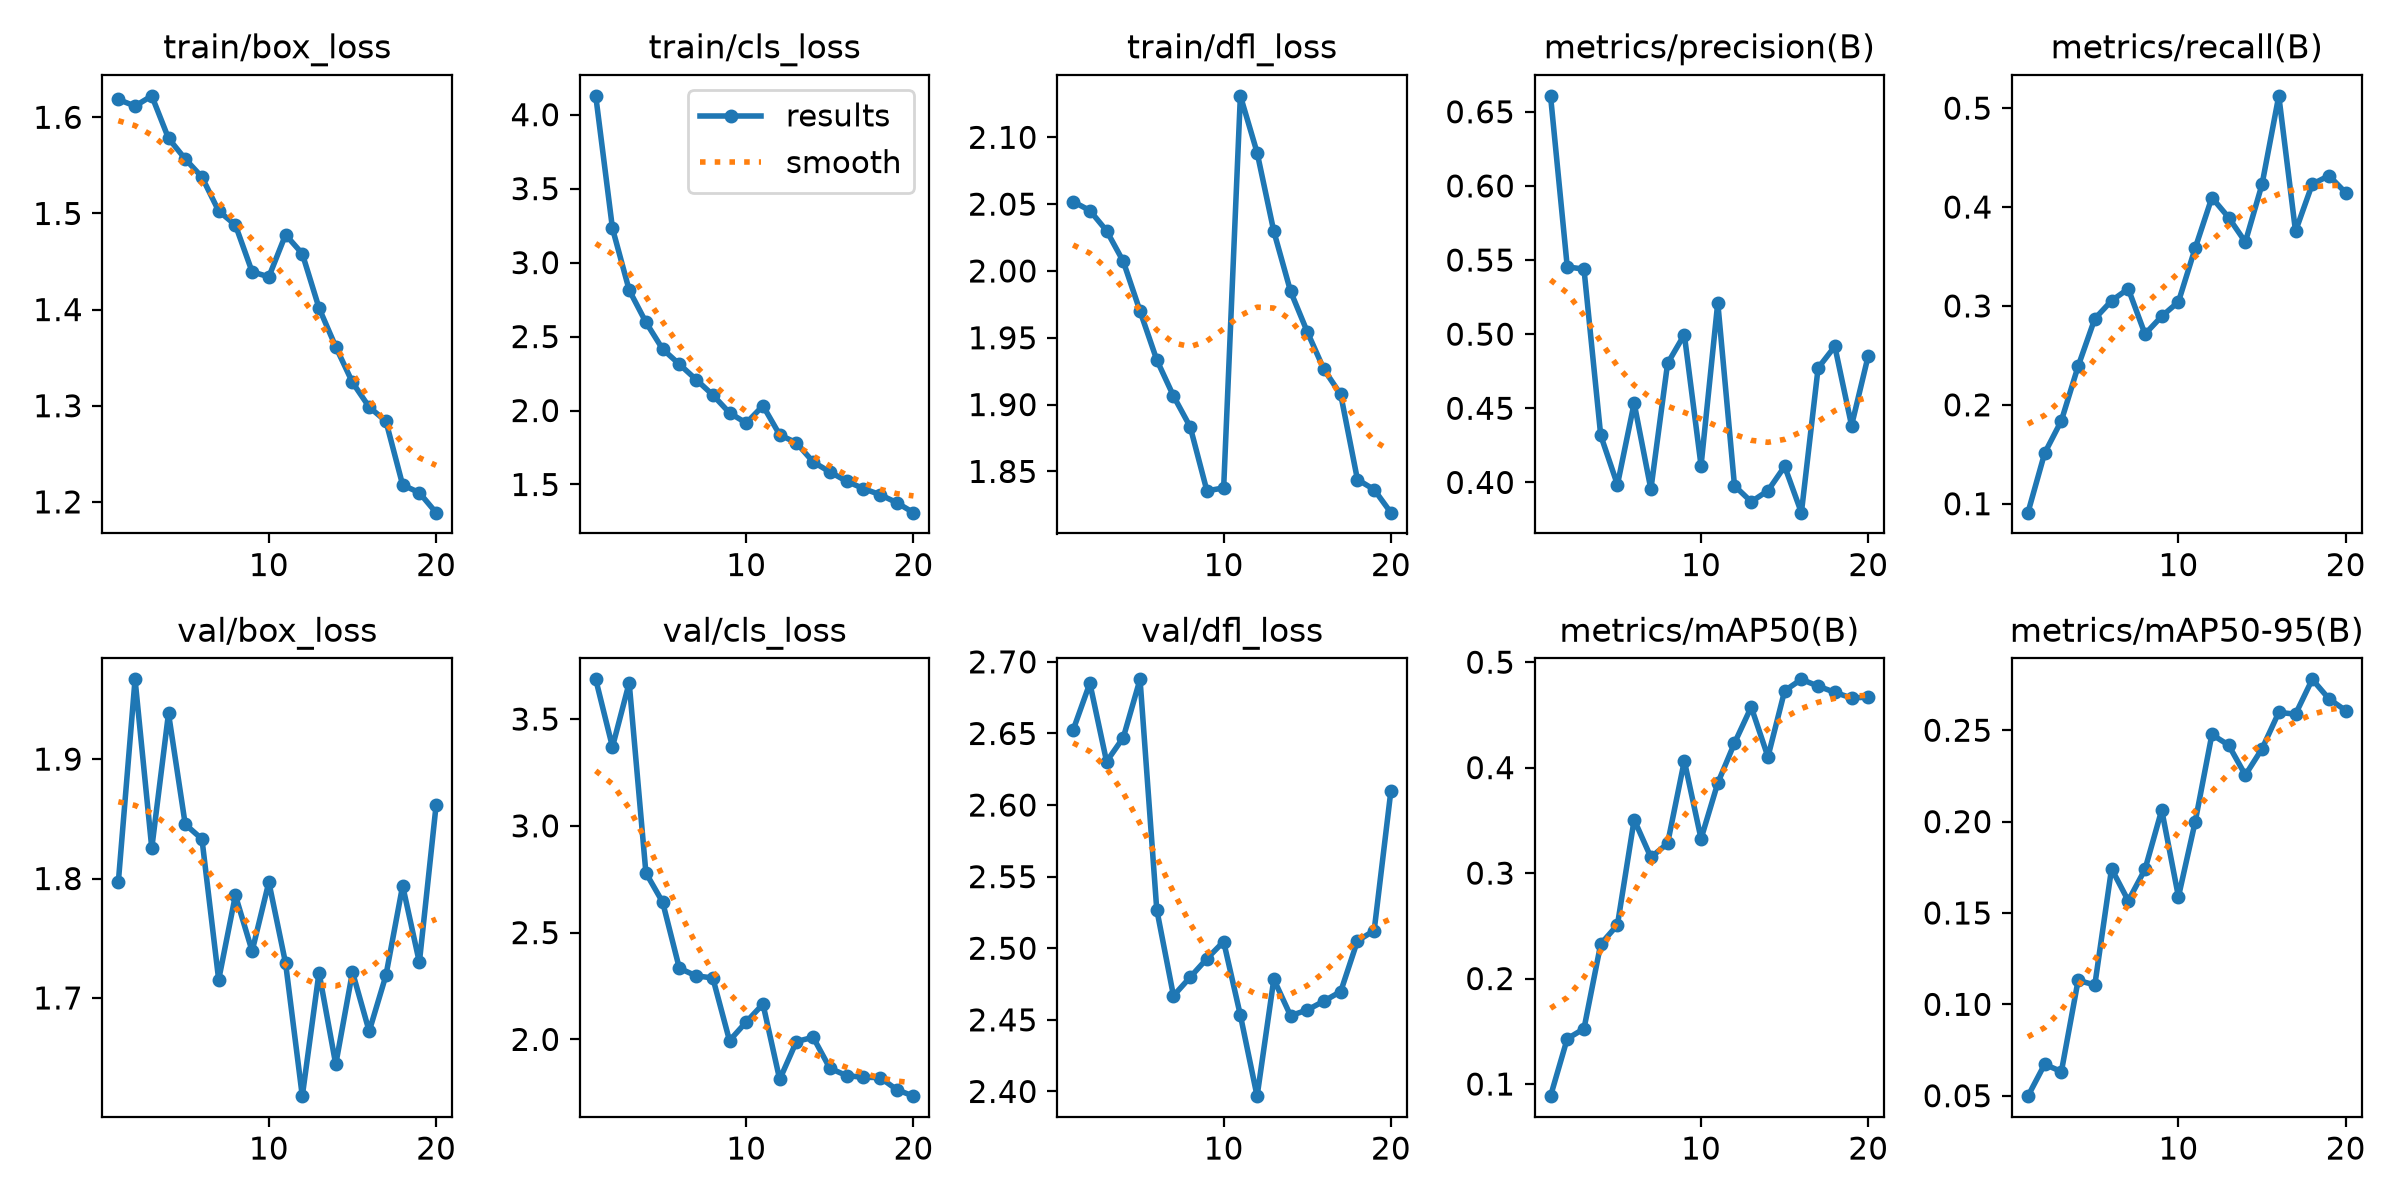

The file beside this chart, header and first rows:
epoch, time, train/box_loss, train/cls_loss, train/dfl_loss, metrics/precision(B), metrics/recall(B), metrics/mAP50(B), metrics/mAP50-95(B), val/box_loss, val/cls_loss, val/dfl_loss, lr/pg0, lr/pg1, lr/pg2
1, 1064, 1.619, 4.127, 2.052, 0.6608, 0.09096, 0.08848, 0.04975, 1.797, 3.686, 2.652, 0.0001382, 0.0001382, 0.0001382
2, 1905, 1.612, 3.232, 2.045, 0.5454, 0.1511, 0.1429, 0.0672, 1.967, 3.369, 2.685, 0.0002635, 0.0002635, 0.0002635
3, 2891, 1.622, 2.814, 2.03, 0.5438, 0.184, 0.1524, 0.06319, 1.825, 3.67, 2.63, 0.000375, 0.000375, 0.000375
4, 4189, 1.578, 2.597, 2.007, 0.4318, 0.239, 0.2327, 0.1131, 1.938, 2.78, 2.647, 0.0003551, 0.0003551, 0.0003551
5, 5413, 1.557, 2.415, 1.97, 0.3984, 0.2871, 0.2508, 0.1106, 1.845, 2.643, 2.688, 0.0003344, 0.0003344, 0.0003344
6, 6635, 1.538, 2.313, 1.933, 0.4535, 0.3052, 0.3507, 0.1742, 1.833, 2.333, 2.527, 0.0003138, 0.0003138, 0.0003138
7, 8077, 1.503, 2.21, 1.906, 0.3954, 0.3173, 0.315, 0.1567, 1.715, 2.298, 2.467, 0.0002932, 0.0002932, 0.0002932
8, 9508, 1.488, 2.105, 1.883, 0.4803, 0.2715, 0.3281, 0.1739, 1.786, 2.288, 2.48, 0.0002725, 0.0002725, 0.0002725
9, 11021, 1.439, 1.984, 1.835, 0.4997, 0.2895, 0.4064, 0.2064, 1.739, 1.994, 2.493, 0.0002519, 0.0002519, 0.0002519
10, 12295, 1.434, 1.915, 1.838, 0.4113, 0.3041, 0.3326, 0.1589, 1.797, 2.082, 2.505, 0.0002312, 0.0002312, 0.0002312
11, 13451, 1.478, 2.032, 2.131, 0.5212, 0.3584, 0.3854, 0.1999, 1.729, 2.165, 2.453, 0.0002106, 0.0002106, 0.0002106
12, 15036, 1.458, 1.836, 2.089, 0.3977, 0.4096, 0.4233, 0.2477, 1.618, 1.812, 2.397, 0.0001899, 0.0001899, 0.0001899
13, 16612, 1.402, 1.781, 2.03, 0.387, 0.3894, 0.4575, 0.2419, 1.721, 1.99, 2.478, 0.0001693, 0.0001693, 0.0001693
14, 17886, 1.361, 1.652, 1.985, 0.3944, 0.3646, 0.4102, 0.2255, 1.644, 2.01, 2.453, 0.0001487, 0.0001487, 0.0001487
15, 18771, 1.324, 1.585, 1.954, 0.4108, 0.4231, 0.4729, 0.2399, 1.722, 1.865, 2.457, 0.000128, 0.000128, 0.000128
16, 19662, 1.299, 1.522, 1.926, 0.3796, 0.5124, 0.4837, 0.2598, 1.672, 1.83, 2.463, 0.0001074, 0.0001074, 0.0001074
17, 21041, 1.284, 1.473, 1.908, 0.4772, 0.3755, 0.4773, 0.2588, 1.719, 1.822, 2.47, 8.6736e-05, 8.6736e-05, 8.6736e-05
18, 22090, 1.218, 1.431, 1.844, 0.4918, 0.4231, 0.4714, 0.2779, 1.794, 1.821, 2.505, 6.60945e-05, 6.60945e-05, 6.60945e-05
19, 23040, 1.21, 1.377, 1.836, 0.4384, 0.4317, 0.466, 0.2672, 1.73, 1.765, 2.512, 4.5453e-05, 4.5453e-05, 4.5453e-05
20, 24108, 1.189, 1.31, 1.819, 0.4856, 0.4145, 0.4669, 0.2608, 1.861, 1.734, 2.61, 2.48115e-05, 2.48115e-05, 2.48115e-05
